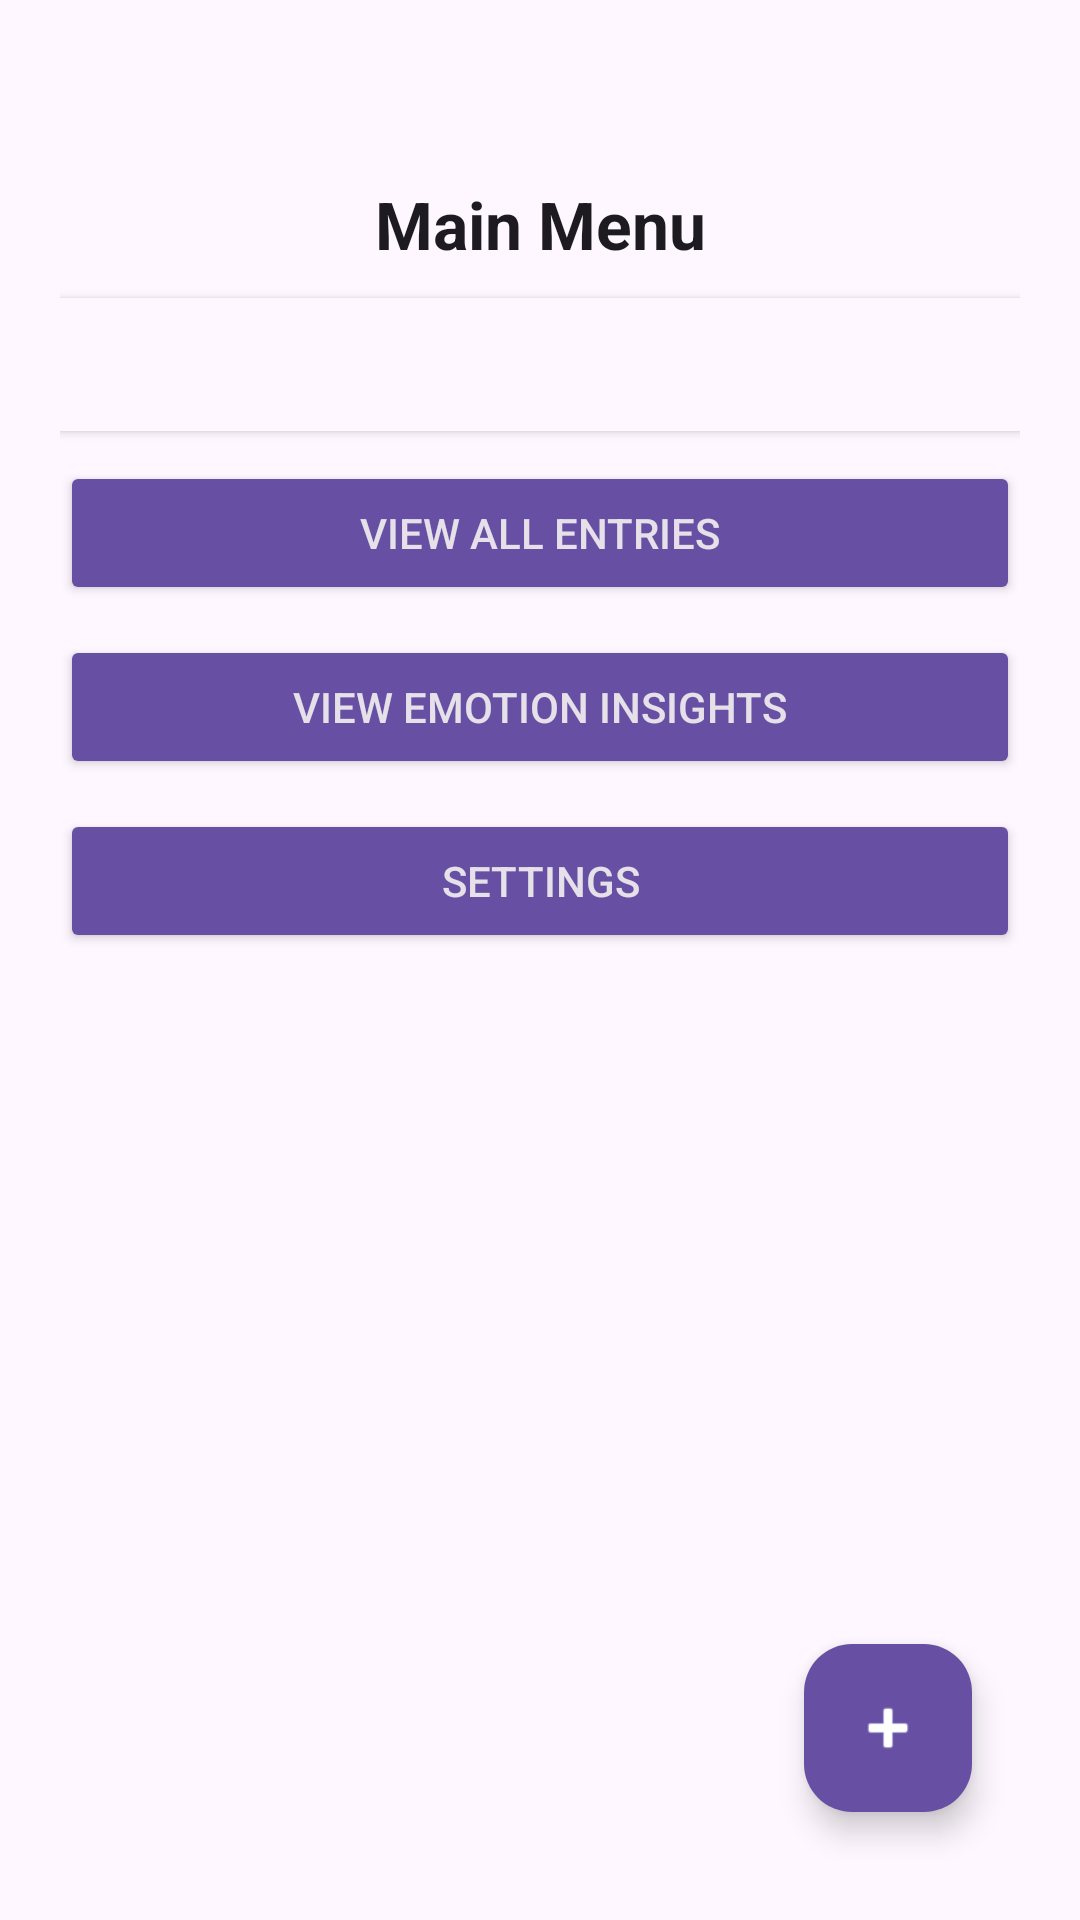

Write the Android layout XML for this screen, with the resource values it uses.
<!-- AndroidManifest.xml: application theme Theme.Sentimate -->
<!-- res/layout/activity_home.xml -->
<?xml version="1.0" encoding="utf-8"?>
<androidx.constraintlayout.widget.ConstraintLayout
    xmlns:android="http://schemas.android.com/apk/res/android"
    xmlns:app="http://schemas.android.com/apk/res-auto"
    android:layout_width="match_parent"
    android:layout_height="match_parent"
    android:padding="20dp"
    android:background="?android:attr/windowBackground">

    <TextView
        android:id="@+id/titleText"
        android:layout_width="wrap_content"
        android:layout_height="wrap_content"
        android:text="Main Menu"
        android:textSize="22sp"
        android:textStyle="bold"
        android:textColor="?android:textColorPrimary"
        app:layout_constraintTop_toTopOf="parent"
        app:layout_constraintStart_toStartOf="parent"
        app:layout_constraintEnd_toEndOf="parent"
        android:layout_marginTop="40dp" />

    <com.google.android.material.floatingactionbutton.FloatingActionButton
        android:id="@+id/fabWriteEntry"
        android:layout_width="wrap_content"
        android:layout_height="wrap_content"
        android:layout_margin="16dp"
        android:src="@android:drawable/ic_input_add"
        android:contentDescription="Write new journal entry"
        app:backgroundTint="?attr/colorPrimary"
        app:tint="@android:color/white"
        app:layout_constraintBottom_toBottomOf="parent"
        app:layout_constraintEnd_toEndOf="parent" />

    <TextView
        android:id="@+id/journalEntriesTextView"
        android:layout_width="0dp"
        android:layout_height="wrap_content"
        android:textSize="18sp"
        android:textColor="?android:textColorPrimary"
        android:background="?attr/colorSurface"
        android:elevation="2dp"
        android:padding="10dp"
        app:layout_constraintTop_toBottomOf="@id/titleText"
        app:layout_constraintStart_toStartOf="parent"
        app:layout_constraintEnd_toEndOf="parent"
        android:layout_marginTop="10dp" />

    <Button
        android:id="@+id/btnViewEntries"
        android:layout_width="0dp"
        android:layout_height="wrap_content"
        android:text="View All Entries"
        android:textColor="?android:textColorPrimaryInverse"
        android:backgroundTint="?attr/colorPrimary"
        app:layout_constraintTop_toBottomOf="@id/journalEntriesTextView"
        app:layout_constraintStart_toStartOf="parent"
        app:layout_constraintEnd_toEndOf="parent"
        android:layout_marginTop="10dp" />

    <Button
        android:id="@+id/btnInsights"
        android:layout_width="0dp"
        android:layout_height="wrap_content"
        android:text="View Emotion Insights"
        android:textColor="?android:textColorPrimaryInverse"
        android:backgroundTint="?attr/colorPrimary"
        app:layout_constraintTop_toBottomOf="@id/btnViewEntries"
        app:layout_constraintStart_toStartOf="parent"
        app:layout_constraintEnd_toEndOf="parent"
        android:layout_marginTop="10dp" />

    <Button
        android:id="@+id/btnSettings"
        android:layout_width="0dp"
        android:layout_height="wrap_content"
        android:text="Settings"
        android:textColor="?android:textColorPrimaryInverse"
        android:backgroundTint="?attr/colorPrimary"
        app:layout_constraintTop_toBottomOf="@id/btnInsights"
        app:layout_constraintStart_toStartOf="parent"
        app:layout_constraintEnd_toEndOf="parent"
        android:layout_marginTop="10dp" />

</androidx.constraintlayout.widget.ConstraintLayout>
<!-- resources referenced by this layout -->
<resources>
  <style name="Theme.Sentimate" parent="Base.Theme.Sentimate" />
  <style name="Base.Theme.Sentimate" parent="Theme.Material3.DayNight.NoActionBar">
          
          
      </style>
</resources>
